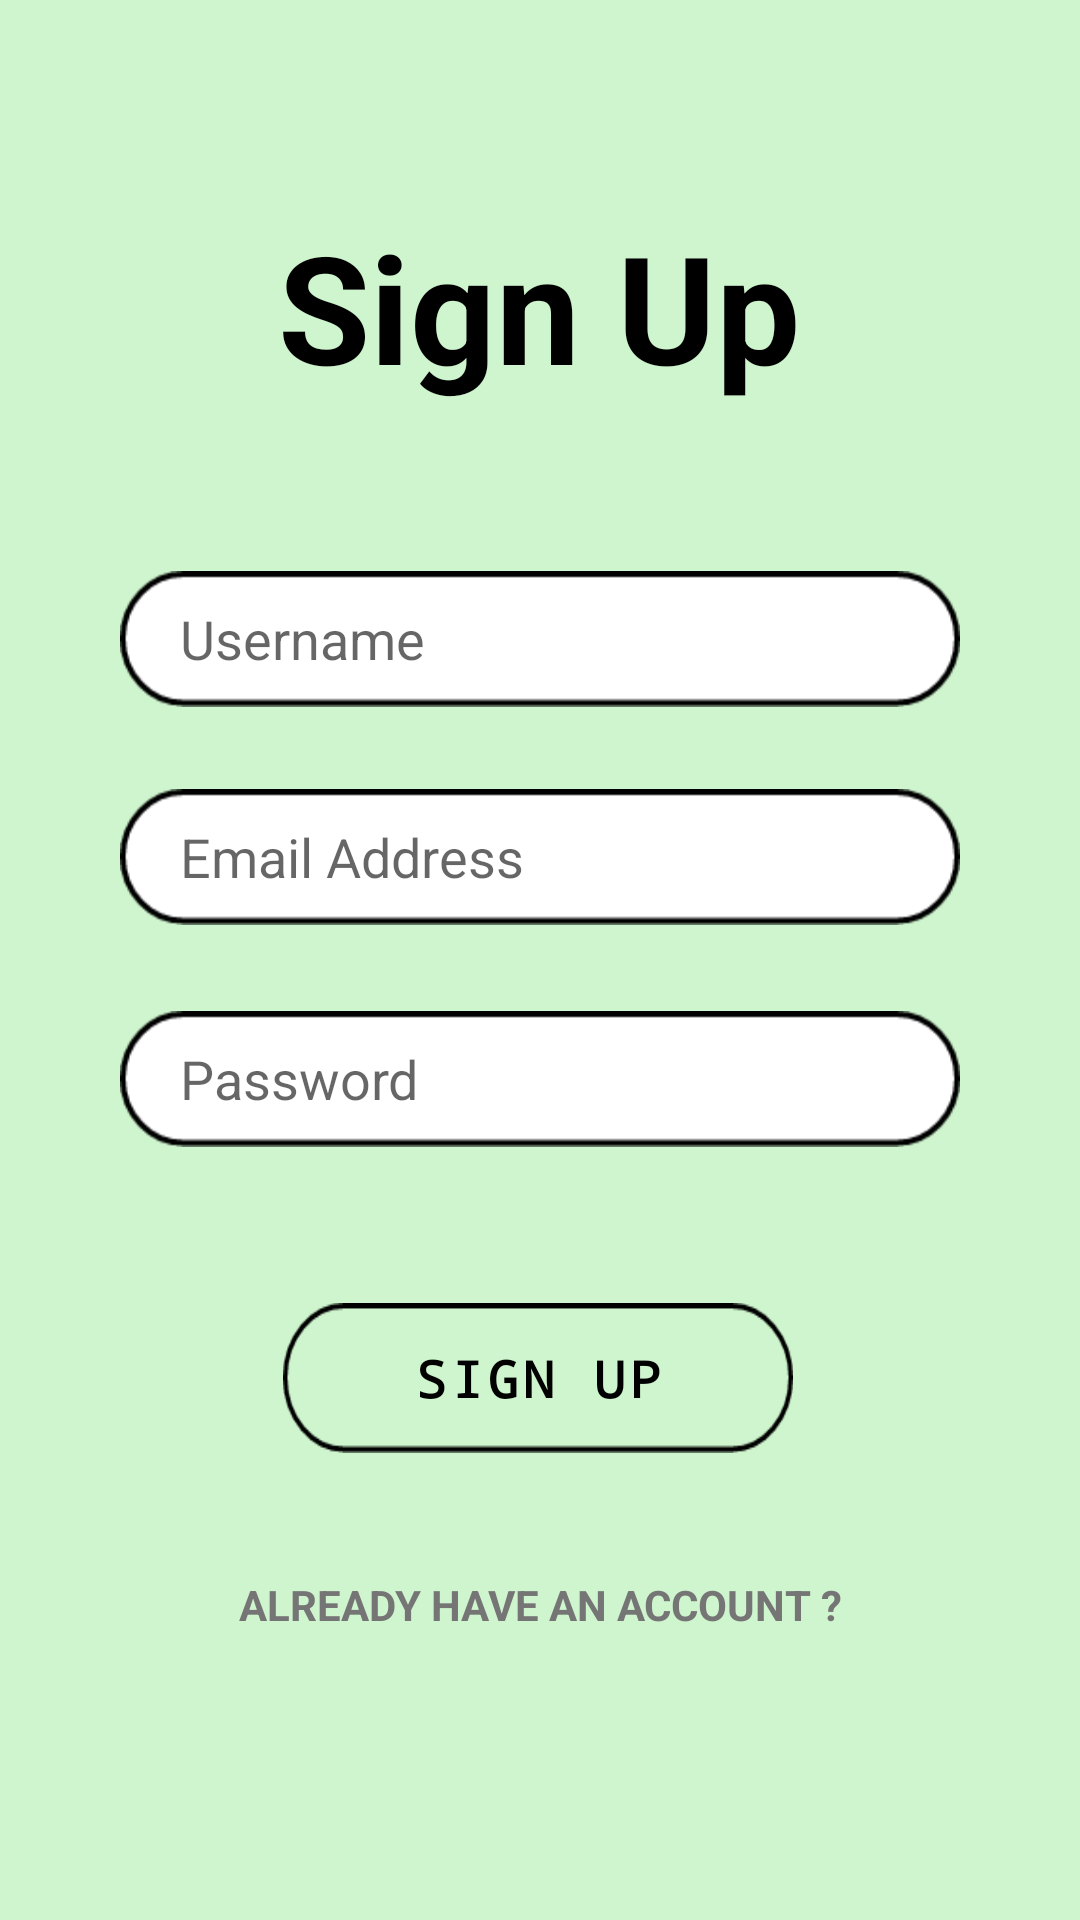

Here is an Android app screen rendered from its layout file. Give the layout XML and the strings, colors and styles it references.
<!-- AndroidManifest.xml: activity theme Theme.LogRegPage -->
<!-- res/layout/activity_register.xml -->
<?xml version="1.0" encoding="utf-8"?>
<androidx.constraintlayout.widget.ConstraintLayout xmlns:android="http://schemas.android.com/apk/res/android"
    xmlns:app="http://schemas.android.com/apk/res-auto"
    xmlns:tools="http://schemas.android.com/tools"
    android:layout_width="match_parent"
    android:layout_height="match_parent"
    tools:context=".RegisterActivity"
    android:background="@color/background_green">

    <TextView
        android:id="@+id/txtSignUp"
        android:layout_width="wrap_content"
        android:layout_height="wrap_content"
        android:text="Sign Up"
        android:textColor="@color/black"
        android:textSize="50sp"
        android:textStyle="bold"
        app:layout_constraintBottom_toBottomOf="parent"
        app:layout_constraintEnd_toEndOf="parent"
        app:layout_constraintHorizontal_bias="0.498"
        app:layout_constraintStart_toStartOf="parent"
        app:layout_constraintTop_toTopOf="parent"
        app:layout_constraintVertical_bias="0.120000005" />

    <EditText
        android:id="@+id/edtUsername"
        android:layout_width="match_parent"
        android:layout_height="wrap_content"
        android:layout_marginLeft="40dp"
        android:layout_marginRight="40dp"
        android:background="@drawable/fill_style"
        android:ems="10"
        android:hint="Username"
        android:paddingLeft="20dp"
        android:paddingRight="20dp"
        app:layout_constraintBottom_toBottomOf="parent"
        app:layout_constraintEnd_toEndOf="parent"
        app:layout_constraintStart_toStartOf="parent"
        app:layout_constraintTop_toBottomOf="@+id/txtSignUp"
        app:layout_constraintVertical_bias="0.120000005"/>

    <EditText
        android:id="@+id/edtEmail"
        android:layout_width="match_parent"
        android:layout_height="wrap_content"
        android:layout_marginLeft="40dp"
        android:layout_marginRight="40dp"
        android:background="@drawable/fill_style"
        android:ems="10"
        android:hint="Email Address"
        android:inputType="textEmailAddress"
        android:paddingLeft="20dp"
        android:paddingRight="20dp"
        app:layout_constraintBottom_toBottomOf="parent"
        app:layout_constraintEnd_toEndOf="parent"
        app:layout_constraintStart_toStartOf="parent"
        app:layout_constraintTop_toBottomOf="@+id/edtUsername"
        app:layout_constraintVertical_bias="0.076" />

    <EditText
        android:id="@+id/edtPassword"
        android:layout_width="match_parent"
        android:layout_height="wrap_content"
        android:layout_marginLeft="40dp"
        android:layout_marginRight="40dp"
        android:background="@drawable/fill_style"
        android:ems="10"
        android:hint="Password"
        android:inputType="textPassword"
        android:paddingLeft="20dp"
        android:paddingRight="20dp"
        app:layout_constraintBottom_toBottomOf="parent"
        app:layout_constraintEnd_toEndOf="parent"
        app:layout_constraintStart_toStartOf="parent"
        app:layout_constraintTop_toBottomOf="@+id/edtEmail"
        app:layout_constraintVertical_bias="0.10" />

    <Button
        android:id="@+id/btnRegister"
        android:layout_width="170dp"
        android:layout_height="50dp"
        android:background="@drawable/btn_style"
        android:fontFamily="monospace"
        android:text="Sign Up"
        android:textColor="@color/black"
        android:textSize="17sp"
        android:textStyle="bold"
        app:layout_constraintBottom_toBottomOf="parent"
        app:layout_constraintEnd_toEndOf="parent"
        app:layout_constraintHorizontal_bias="0.497"
        app:layout_constraintStart_toStartOf="parent"
        app:layout_constraintTop_toBottomOf="@+id/edtPassword"
        app:layout_constraintVertical_bias="0.25" />

    <TextView
        android:id="@+id/txtGoLogin"
        android:layout_width="wrap_content"
        android:layout_height="wrap_content"
        android:text="ALREADY HAVE AN ACCOUNT ?"
        android:textColor="@color/grey"
        android:textStyle="bold"
        app:layout_constraintBottom_toBottomOf="parent"
        app:layout_constraintEnd_toEndOf="parent"
        app:layout_constraintStart_toStartOf="parent"
        app:layout_constraintTop_toBottomOf="@+id/btnRegister"
        app:layout_constraintVertical_bias="0.3" />

    <ProgressBar
        android:id="@+id/progressBar"
        style="?android:attr/progressBarStyle"
        android:layout_width="wrap_content"
        android:layout_height="wrap_content"
        app:layout_constraintBottom_toBottomOf="parent"
        app:layout_constraintEnd_toEndOf="parent"
        app:layout_constraintStart_toStartOf="parent"
        app:layout_constraintTop_toBottomOf="@+id/txtGoLogin"
        android:visibility="visible"/>

</androidx.constraintlayout.widget.ConstraintLayout>
<!-- resources referenced by this layout -->
<resources>
  <color name="background_green">#CFF5CE</color>
  <color name="black">#FF000000</color>
  <color name="grey">#757575</color>
  <!-- drawable btn_style: png bitmap (drawable-hdpi, 2614 bytes) -->
  <!-- drawable fill_style: png bitmap (drawable-hdpi, 2495 bytes) -->
  <style name="Theme.LogRegPage" parent="Theme.MaterialComponents.DayNight.NoActionBar">
          <item name="colorPrimary">@color/black</item>
          <item name="colorPrimaryDark">@color/black</item>
          <item name="colorOnBackground">@color/background_green</item>
      </style>
</resources>
